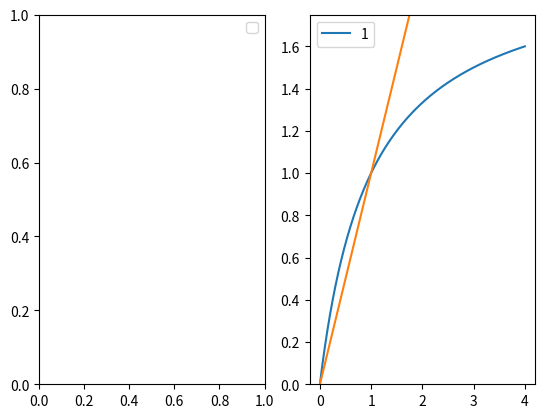

This chart was generated by the following Python code:
import numpy as np
import matplotlib.pyplot as plt

lin = np.linspace(0,4,4000)
print(lin)
tanh = np.tanh(lin*np.pi)
fig, axs = plt.subplots(ncols=2)

alphas = [1]
betas = [1]
for alpha in alphas:
    for beta in betas:
        # xlim = lin/(alpha*np.abs(lin)+1)
        xlim2 = lin/(np.power(np.power(alpha*lin,beta)+1,1/beta))
        # xlim = lin/(alpha*np.abs(lin)+1/alpha)
        # axs[0].plot(lin,4*xlim, label=str(beta))
        axs[1].plot(lin,np.power(2,1/beta)*xlim2, label=str(beta))

# ax.plot(tanh)
axs[1].plot(lin,lin)
axs[1].set_ylim(0,1.75)
axs[0].legend()
axs[1].legend()
plt.show()